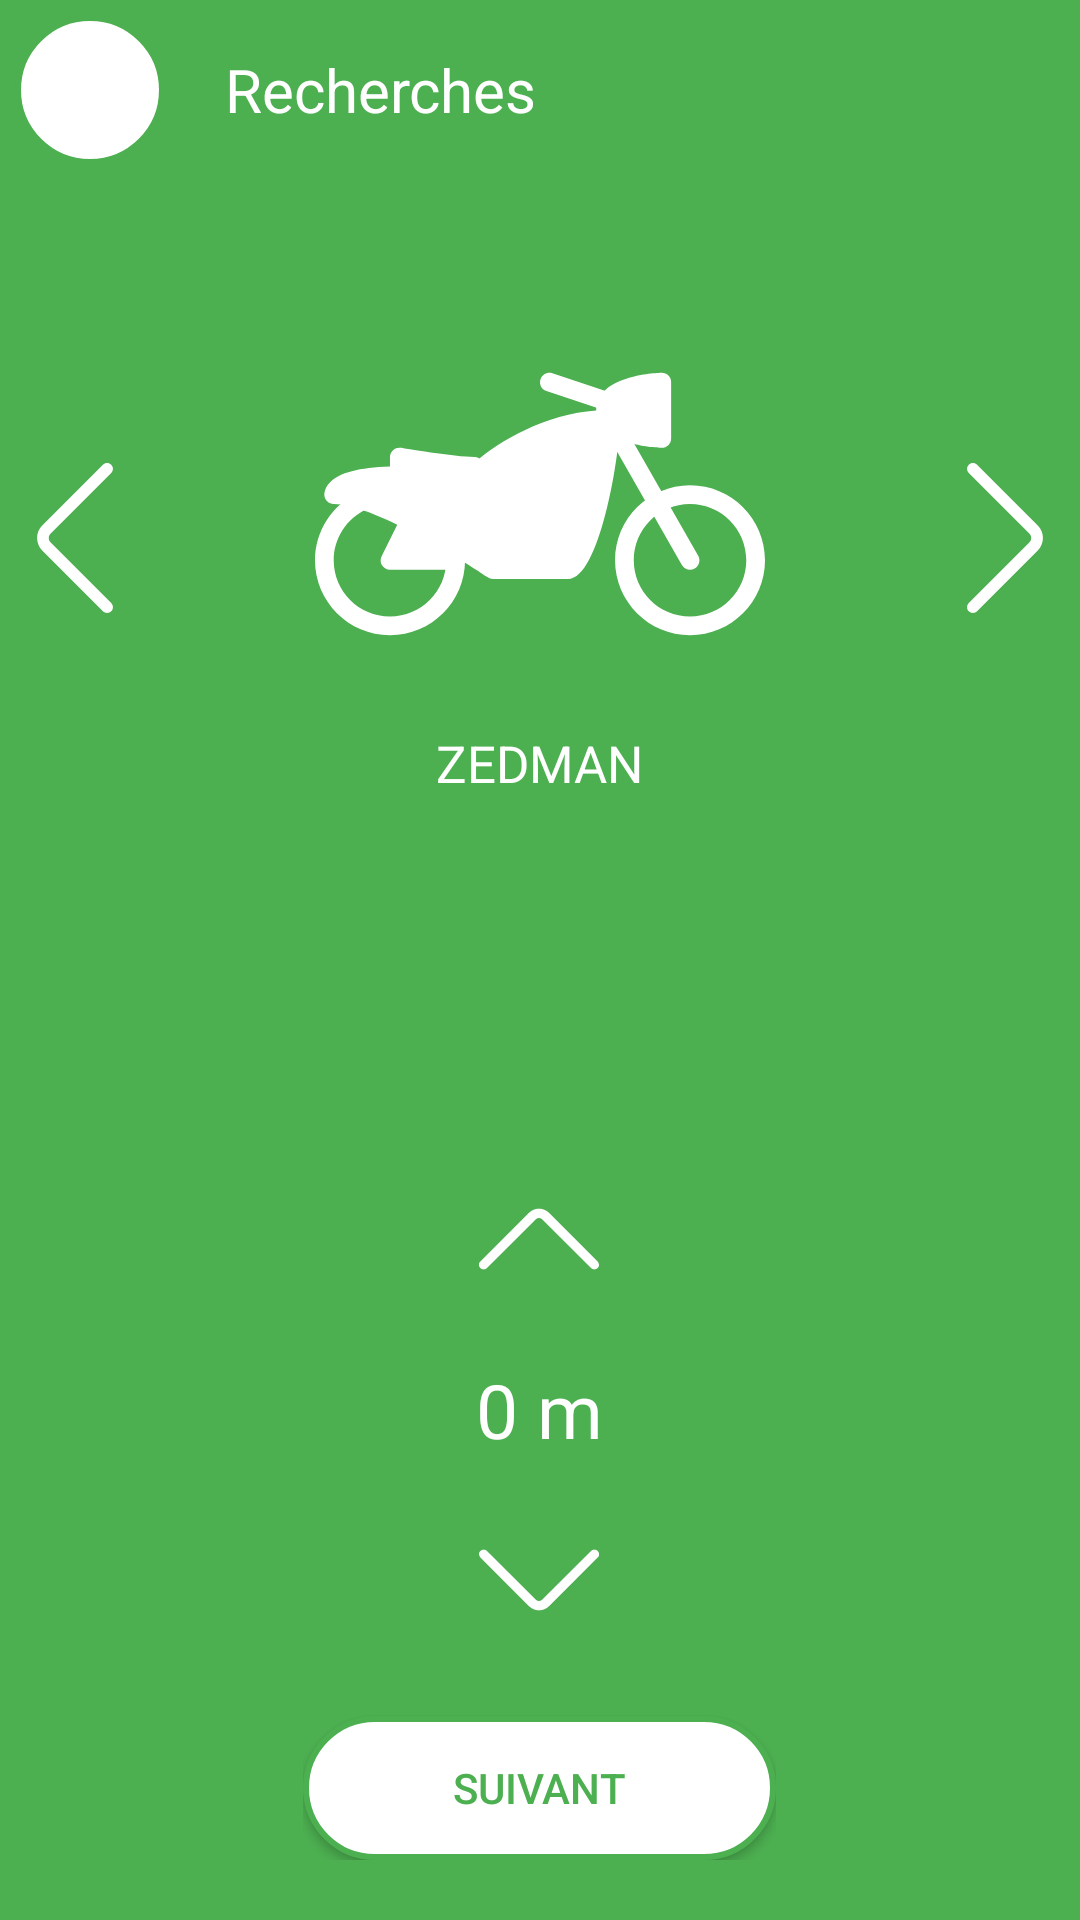

Android layout source for this screen:
<!-- AndroidManifest.xml: application theme AppTheme -->
<!-- res/layout/fragment_search_data_entry.xml -->
<?xml version="1.0" encoding="utf-8"?>
<FrameLayout xmlns:android="http://schemas.android.com/apk/res/android"
    xmlns:tools="http://schemas.android.com/tools"
    android:layout_width="match_parent"
    android:layout_height="match_parent"
    android:background="@color/colorPrimary"
    xmlns:app="http://schemas.android.com/apk/res-auto"
    tools:context=".views.search.SearchDataEntryFragment">

    <FrameLayout
        android:layout_width="wrap_content"
        android:layout_height="wrap_content"
        android:layout_marginLeft="5dp"
        android:layout_marginTop="5dp">
        <LinearLayout
            android:layout_width="wrap_content"
            android:layout_height="wrap_content"
            android:orientation="horizontal">

            <ImageView
                android:layout_width="50dp"
                android:layout_height="50dp"

                android:background="@drawable/default_button_rounded_black"
                android:src="@drawable/ic_search_green_24dp"/>

            <TextView
                android:layout_width="wrap_content"
                android:layout_height="wrap_content"
                android:text="Recherches"
                android:textSize="20sp"
                android:layout_marginLeft="20dp"
                android:textColor="#FFF"
                android:layout_gravity="center_vertical"/>

        </LinearLayout>
    </FrameLayout>


    <FrameLayout
        android:layout_width="match_parent"
        android:layout_gravity="center"
        android:layout_height="wrap_content">

        <FrameLayout
            android:id="@+id/search_first_data_entry_frame"
            android:layout_width="match_parent"
            android:layout_height="wrap_content"
            >
            <FrameLayout
                android:layout_width="match_parent"
                android:layout_height="wrap_content">

                <FrameLayout
                    android:layout_width="wrap_content"
                    android:layout_gravity="center"
                    android:layout_height="wrap_content">


                    <LinearLayout
                        android:layout_width="match_parent"
                        android:layout_height="wrap_content"
                        android:orientation="vertical">
                        <ImageView
                            android:id="@+id/piigo_activity_user_type_icon_image_view"
                            android:layout_width="150dp"
                            android:layout_height="150dp"
                            android:src="@drawable/ic_bike_black"/>

                        <TextView
                            android:id="@+id/piigo_activity_user_type_name_text_view"
                            android:layout_width="wrap_content"
                            android:layout_height="wrap_content"
                            android:layout_gravity="center"
                            android:textColor="#FFF"
                            android:textSize="17sp"
                            android:text="ZEDMAN"/>

                    </LinearLayout>

                </FrameLayout>

                <androidx.constraintlayout.widget.ConstraintLayout
                    android:layout_width="match_parent"
                    android:layout_gravity="center_vertical"
                    android:layout_height="match_parent">

                    <ImageView
                        android:id="@+id/search_user_select_prev_text_view"
                        android:layout_width="50dp"
                        android:layout_height="50dp"
                        app:layout_constraintTop_toTopOf="parent"
                        app:layout_constraintBottom_toBottomOf="parent"
                        app:layout_constraintLeft_toLeftOf="parent"
                        android:src="@drawable/ic_chevron_prev"/>

                    <ImageView
                        android:id="@+id/search_user_select_next_text_view"
                        android:layout_width="50dp"
                        android:layout_height="50dp"
                        app:layout_constraintTop_toTopOf="parent"
                        app:layout_constraintBottom_toBottomOf="parent"
                        app:layout_constraintRight_toRightOf="parent"
                        android:src="@drawable/ic_chevron_next"/>
                </androidx.constraintlayout.widget.ConstraintLayout>
            </FrameLayout>



            <FrameLayout
                android:layout_width="match_parent"
                android:layout_height="wrap_content"
                android:layout_marginTop="300dp">

                <LinearLayout
                    android:layout_width="wrap_content"
                    android:layout_height="wrap_content"
                    android:layout_gravity="center_horizontal"
                    android:orientation="vertical">
                    <ImageView
                        android:id="@+id/search_increase_radius_image_view"
                        android:layout_width="40dp"
                        android:layout_gravity="center_horizontal"
                        android:layout_height="40dp"
                        android:rotation="-90"
                        app:layout_constraintTop_toTopOf="parent"
                        app:layout_constraintBottom_toBottomOf="parent"
                        app:layout_constraintRight_toRightOf="parent"
                        android:src="@drawable/ic_chevron_next"/>

                    <TextView
                        android:id="@+id/search_radius_text_view"
                        android:layout_width="wrap_content"
                        android:layout_marginTop="20dp"
                        android:layout_gravity="center_horizontal"
                        android:layout_height="wrap_content"
                        android:textSize="25sp"
                        android:textColor="#FFF"
                        android:text="0 m"/>

                    <ImageView
                        android:id="@+id/search_decrease_radius_image_view"
                        android:layout_width="40dp"
                        android:layout_height="40dp"
                        android:layout_marginTop="20dp"
                        android:layout_gravity="center_horizontal"
                        android:rotation="90"
                        app:layout_constraintTop_toTopOf="parent"
                        app:layout_constraintBottom_toBottomOf="parent"
                        app:layout_constraintRight_toRightOf="parent"
                        android:src="@drawable/ic_chevron_next"/>
                </LinearLayout>
            </FrameLayout>
        </FrameLayout>

        <LinearLayout
            android:id="@+id/search_second_data_entry_linear_frame"
            android:layout_width="200dp"
            android:layout_height="wrap_content"
            android:layout_gravity="center"
            android:layout_marginRight="50dp"
            android:layout_marginLeft="50dp"
            android:orientation="vertical"
            android:visibility="gone">

            <TextView
                android:layout_width="wrap_content"
                android:layout_height="wrap_content"
                android:layout_gravity="center_horizontal"
                android:textColor="#FFF"
                android:textSize="17sp"
                android:text="Ville"/>

            <AutoCompleteTextView
                android:id="@+id/search_user_location_set_town_auto_complete"
                android:layout_gravity="center_horizontal"
                android:layout_marginTop="20dp"
                android:layout_width="match_parent"
                android:layout_height="wrap_content"
                android:gravity="center"
                android:textColor="#FFF"
                android:text="LOME"/>
            <TextView
                android:layout_gravity="center_horizontal"
                android:layout_marginTop="100dp"
                android:layout_width="wrap_content"
                android:layout_height="wrap_content"
                android:textColor="#FFF"
                android:text="Quartier"/>

            <AutoCompleteTextView
                android:layout_gravity="center_horizontal"
                android:id="@+id/search_user_location_set_district_auto_complete"
                android:layout_marginTop="20dp"
                android:layout_width="match_parent"
                android:layout_height="wrap_content"
                android:gravity="center"
                android:textColor="#FFF"
                android:text="Adakpamé"/>
        </LinearLayout>

    </FrameLayout>


    <FrameLayout
        android:layout_width="wrap_content"
        android:layout_height="wrap_content"
        android:layout_gravity="bottom|center_horizontal">

        <LinearLayout
            android:layout_width="wrap_content"
            android:layout_height="wrap_content"
            android:layout_gravity="center_vertical"
            android:layout_marginBottom="10dp"
            android:background="@color/colorPrimary"
            android:padding="5dp"
            android:orientation="vertical">

            <Button
                android:id="@+id/search_user_back_button"
                android:layout_width="wrap_content"
                android:layout_height="wrap_content"
                android:layout_gravity="center_horizontal"
                android:background="@drawable/default_button_rounded_black"
                android:textColor="@color/colorPrimary"

                android:visibility="gone"
                android:text="@string/go_back"/>

            <Button
                android:id="@+id/piigo_user_search_action_button"
                android:layout_width="wrap_content"
                android:layout_height="wrap_content"
                android:layout_marginTop="5dp"
                android:paddingLeft="50dp"
                android:paddingRight="50dp"
                android:paddingBottom="10dp"
                android:paddingTop="10dp"
                android:layout_gravity="center_vertical"
                android:background="@drawable/default_button_rounded_black"
                android:textColor="@color/colorPrimary"
                android:text="@string/go_next"/>

        </LinearLayout>

    </FrameLayout>




</FrameLayout>
<!-- resources referenced by this layout -->
<resources>
  <color name="colorPrimary">#4CAF50</color>
  <!-- drawable default_button_rounded_black (drawable) -->
  <?xml version="1.0" encoding="utf-8"?>
  <shape xmlns:android="http://schemas.android.com/apk/res/android">
  <corners android:radius="500dp" />
  <solid android:color="#FFF" />
  <stroke
      android:color="@color/colorPrimary"
      android:width="2dp"/>
  
  
  </shape>
  <!-- drawable ic_bike_black: vector/xml drawable (drawable, 2430 chars, omitted) -->
  <!-- drawable ic_chevron_next (drawable) -->
  <vector xmlns:android="http://schemas.android.com/apk/res/android"
      android:width="512dp"
      android:height="512dp"
      android:viewportWidth="512"
      android:viewportHeight="512">
    <path
        android:fillColor="#FFF"
        android:pathData="M367.954,213.588L160.67,5.872c-7.804,-7.819 -20.467,-7.831 -28.284,-0.029c-7.819,7.802 -7.832,20.465 -0.03,28.284l207.299,207.731c7.798,7.798 7.798,20.486 -0.015,28.299L132.356,477.873c-7.802,7.819 -7.789,20.482 0.03,28.284c3.903,3.896 9.016,5.843 14.127,5.843c5.125,0 10.25,-1.958 14.157,-5.873l207.269,-207.701C391.333,275.032 391.333,236.967 367.954,213.588z"/>
  </vector>
  <!-- drawable ic_chevron_prev (drawable) -->
  <vector xmlns:android="http://schemas.android.com/apk/res/android"
      android:width="512dp"
      android:height="512dp"
      android:viewportWidth="512"
      android:viewportHeight="512">
    <path
        android:fillColor="#FFF"
        android:pathData="M379.644,477.872l-207.299,-207.73c-7.798,-7.798 -7.798,-20.486 0.015,-28.299L379.643,34.128c7.803,-7.819 7.789,-20.482 -0.029,-28.284c-7.819,-7.803 -20.482,-7.79 -28.284,0.029L144.061,213.574c-23.394,23.394 -23.394,61.459 -0.015,84.838L351.33,506.127c3.907,3.915 9.031,5.873 14.157,5.873c5.111,0 10.224,-1.948 14.128,-5.844C387.433,498.354 387.446,485.691 379.644,477.872z"/>
  </vector>
  <string name="go_back">Retour</string>
  <string name="go_next">Suivant</string>
  <style name="AppTheme" parent="Theme.AppCompat.Light.DarkActionBar">
          
          <item name="colorPrimary">@color/colorPrimary</item>
          <item name="colorPrimaryDark">@color/colorPrimaryDark</item>
          <item name="colorAccent">@color/colorAccent</item>
      </style>
  <color name="colorPrimaryDark">#4CAF50</color>
  <color name="colorAccent">#03DAC5</color>
</resources>
